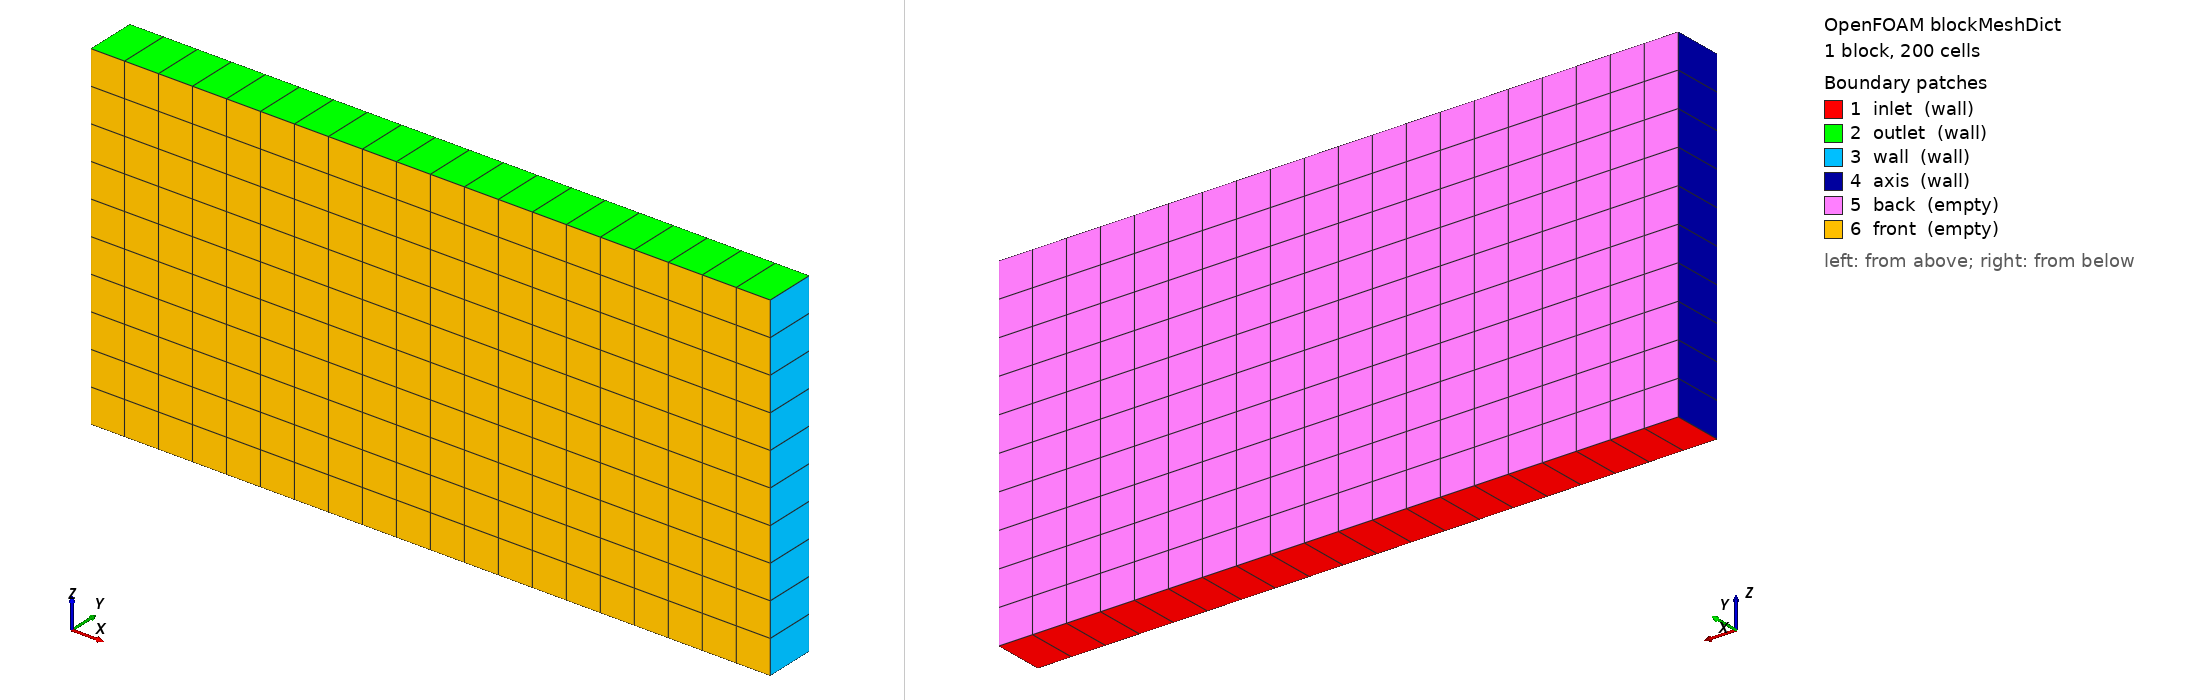

OpenFOAM case: the mesh blockMesh builds from blockMeshDict, 1 block(s), 200 cells. Boundary patches (legend numbers): 1 inlet (wall), 2 outlet (wall), 3 wall (wall), 4 axis (wall), 5 back (empty), 6 front (empty). Left view from above one corner, right view from below the opposite corner. Boundary conditions: 5 field file(s) under 0/ or 0.orig/; 6 of 6 drawn patches have an entry in a shipped field file.

=== system/blockMeshDict ===
/*--------------------------------*- C++ -*----------------------------------*\
  =========                 |
  \\      /  F ield         | OpenFOAM: The Open Source CFD Toolbox
   \\    /   O peration     | Website:  https://openfoam.org
    \\  /    A nd           | Version:  v2406
     \\/     M anipulation  |
\*---------------------------------------------------------------------------*/
FoamFile
{
    version     2.0;
    format      ascii;
    class       dictionary;
    object      blockMeshDict;
}
// * * * * * * * * * * * * * * * * * * * * * * * * * * * * * * * * * * * * * //

convertToMeters 1;

vertices
(
    (0     -0.00075   0   )
    (0.02  -0.00075   0   )
    (0.02   0.00075   0   )
    (0      0.00075   0   )
    (0     -0.00075   0.01)
    (0.02  -0.00075   0.01)
    (0.02   0.00075   0.01)
    (0      0.00075   0.01)
);

blocks
(
    hex (0 1 2 3 4 5 6 7) (20 1 10) simpleGrading (1 1 1)
);

edges
(
);

boundary
(
    inlet
    {
        type wall;
        faces
        (
            (0 2 1 3)
        );
    }
    outlet
    {
        type wall;
        faces
        (
            (4 5 6 7)
        );
    }
    wall
    {
        type wall;
        faces
        (
            (1 2 6 5)
        );
    }
    axis
    {
        type wall;
        faces
        (
            (0 4 7 3)
        );
    }
    back
    {
        type empty;
        faces
        (
            (2 3 7 6)
        );
    }
    front
    {
        type empty;
        faces
        (
            (0 1 5 4)
        );
    }

);

mergePatchPairs
(
);

// ************************************************************************* //


=== system/controlDict ===
/*--------------------------------*- C++ -*----------------------------------*\
  =========                 |
  \\      /  F ield         | OpenFOAM: The Open Source CFD Toolbox
   \\    /   O peration     | Website:  https://openfoam.org
    \\  /    A nd           | Version:  v2406
     \\/     M anipulation  |
\*---------------------------------------------------------------------------*/
FoamFile
{
    version     2.0;
    format      ascii;
    class       dictionary;
    location    "system";
    object      controlDict;
}
// * * * * * * * * * * * * * * * * * * * * * * * * * * * * * * * * * * * * * //

application porousGasificationFoam;

startFrom       latestTime;

startTime       0; 

stopAt          endTime;

endTime         2.0;

deltaT          1e-7;

maxDeltaT	    0.001;

writeControl    adjustableRunTime;

writeInterval   0.25;

purgeWrite      0;

writeFormat     ascii;

writePrecision  8;

writeCompression off;

timeFormat      general;

timePrecision   6;

runTimeModifiable yes;

adjustTimeStep yes;

maxCo      1; 

maxDi      5000;

functions
{
//    #includeFunc  probes
//    #includeFunc  sample

    // Regression-test scalars (see applications/test/regression/).
    // The include is silent if the file is absent, so removing
    // regressionFunctions reverts the case to its original behaviour.
    #includeIfPresent "regressionFunctions"

    // ---- TUI-monitor support (probes panel + heatmap validation) ---- //

    // Probes at inlet/outlet sides, through the solid Z range, so the
    // monitor's probes panel has live data during the run.  Sampling only —
    // does not affect the solution or the regression baseline.
    probes
    {
        type            probes;
        libs            (sampling);
        enabled         true;
        writePrecision  10;
        writeControl    timeStep;
        writeInterval   1;
        fields          (Ts porosityF Ychar);
        probeLocations
        (
            (0.002 0 0.005)   // inlet-mid
            (0.018 0 0.005)   // outlet-mid
            (0.002 0 0.003)   // inlet-bot
            (0.018 0 0.003)   // outlet-bot
            (0.002 0 0.007)   // inlet-top
            (0.018 0 0.007)   // outlet-top
        );
    }
}

// ************************************************************************* //


=== 0.orig/Ts ===
/*--------------------------------*- C++ -*----------------------------------*\
  =========                 |
  \\      /  F ield         | OpenFOAM: The Open Source CFD Toolbox
   \\    /   O peration     | Website:  https://openfoam.org
    \\  /    A nd           | Version:  v2406
     \\/     M anipulation  |
\*---------------------------------------------------------------------------*/
FoamFile
{
    version     2.0;
    format      ascii;
    class       volScalarField;
    location    "0";
    object      Ts;
}
// * * * * * * * * * * * * * * * * * * * * * * * * * * * * * * * * * * * * * //

dimensions      [0 0 0 1 0 0 0];

internalField   uniform 300;

boundaryField
{
    inlet
    {
        type            zeroGradient;
    }
    outlet
    {
        type            zeroGradient;
    }
    wall
    {
        type            zeroGradient;
    }
    axis
    {
        type            zeroGradient;
    }
    back
    {
        type            empty;
    }
    front
    {
        type            empty;
    }
}


// ************************************************************************* //


=== 0.orig/U ===
/*--------------------------------*- C++ -*----------------------------------*\
  =========                 |
  \\      /  F ield         | OpenFOAM: The Open Source CFD Toolbox
   \\    /   O peration     | Website:  https://openfoam.org
    \\  /    A nd           | Version:  8
     \\/     M anipulation  |
\*---------------------------------------------------------------------------*/
FoamFile
{
    version     2.0;
    format      ascii;
    class       volVectorField;
    location    "0";
    object      U;
}
// * * * * * * * * * * * * * * * * * * * * * * * * * * * * * * * * * * * * * //

dimensions      [0 1 -1 0 0 0 0];

internalField   uniform (0 0 0);

boundaryField
{
    inlet
    {
        type            fixedValue;
        value           uniform (0 0 0.1);
    }
    outlet
    {
        type            inletOutlet;
        inletValue      uniform (0 0 0);
        value           uniform (0 0 0);
    }
    wall
    {
        type            slip;
        value           uniform (0 0 0);
    }
    axis
    {
        type            slip;
        value           uniform (0 0 0);
    }
    back
    {
        type            empty;
    }
    front
    {
        type            empty;
    }
}


// ************************************************************************* //


=== 0.orig/Yash ===
/*--------------------------------*- C++ -*----------------------------------*\
  =========                 |
  \\      /  F ield         | OpenFOAM: The Open Source CFD Toolbox
   \\    /   O peration     | Website:  https://openfoam.org
    \\  /    A nd           | Version:  8
     \\/     M anipulation  |
\*---------------------------------------------------------------------------*/
FoamFile
{
    version     2.0;
    format      ascii;
    class       volScalarField;
    location    "0";
    object      Yash;
}
// * * * * * * * * * * * * * * * * * * * * * * * * * * * * * * * * * * * * * //

dimensions      [0 0 0 0 0 0 0];

internalField   uniform 0;

boundaryField
{
    inlet
    {
        type            zeroGradient;
    }
    outlet
    {
        type            zeroGradient;
    }
    wall
    {
        type            zeroGradient;
    }
    axis
    {
        type            zeroGradient;
    }
    back
    {
        type            empty;
    }
    front
    {
        type            empty;
    }
}


// ************************************************************************* //


=== 0.orig/Ychar ===
/*--------------------------------*- C++ -*----------------------------------*\
  =========                 |
  \\      /  F ield         | OpenFOAM: The Open Source CFD Toolbox
   \\    /   O peration     | Website:  https://openfoam.org
    \\  /    A nd           | Version:  8
     \\/     M anipulation  |
\*---------------------------------------------------------------------------*/
FoamFile
{
    version     2.0;
    format      ascii;
    class       volScalarField;
    location    "0";
    object      Ychar;
}
// * * * * * * * * * * * * * * * * * * * * * * * * * * * * * * * * * * * * * //

dimensions      [0 0 0 0 0 0 0];

internalField   uniform 0;

boundaryField
{
    inlet
    {
        type            zeroGradient;
    }
    outlet
    {
        type            zeroGradient;
    }
    wall
    {
        type            zeroGradient;
    }
    axis
    {
        type            zeroGradient;
    }
    back
    {
        type            empty;
    }
    front
    {
        type            empty;
    }
}


// ************************************************************************* //


=== 0.orig/Yhum ===
/*--------------------------------*- C++ -*----------------------------------*\
  =========                 |
  \\      /  F ield         | OpenFOAM: The Open Source CFD Toolbox
   \\    /   O peration     | Website:  https://openfoam.org
    \\  /    A nd           | Version:  8
     \\/     M anipulation  |
\*---------------------------------------------------------------------------*/
FoamFile
{
    version     2.0;
    format      ascii;
    class       volScalarField;
    location    "0";
    object      Yhum;
}
// * * * * * * * * * * * * * * * * * * * * * * * * * * * * * * * * * * * * * //

dimensions      [0 0 0 0 0 0 0];

internalField   uniform 0;

boundaryField
{
    inlet
    {
        type            fixedValue;
        value           uniform 0;
    }
    outlet
    {
        type            zeroGradient;
    }
    wall
    {
        type            fixedValue;
        value           uniform 0;
    }
    axis
    {
        type            zeroGradient;
    }
    back
    {
        type            empty;
    }
    front
    {
        type            empty;
    }
}


// ************************************************************************* //
